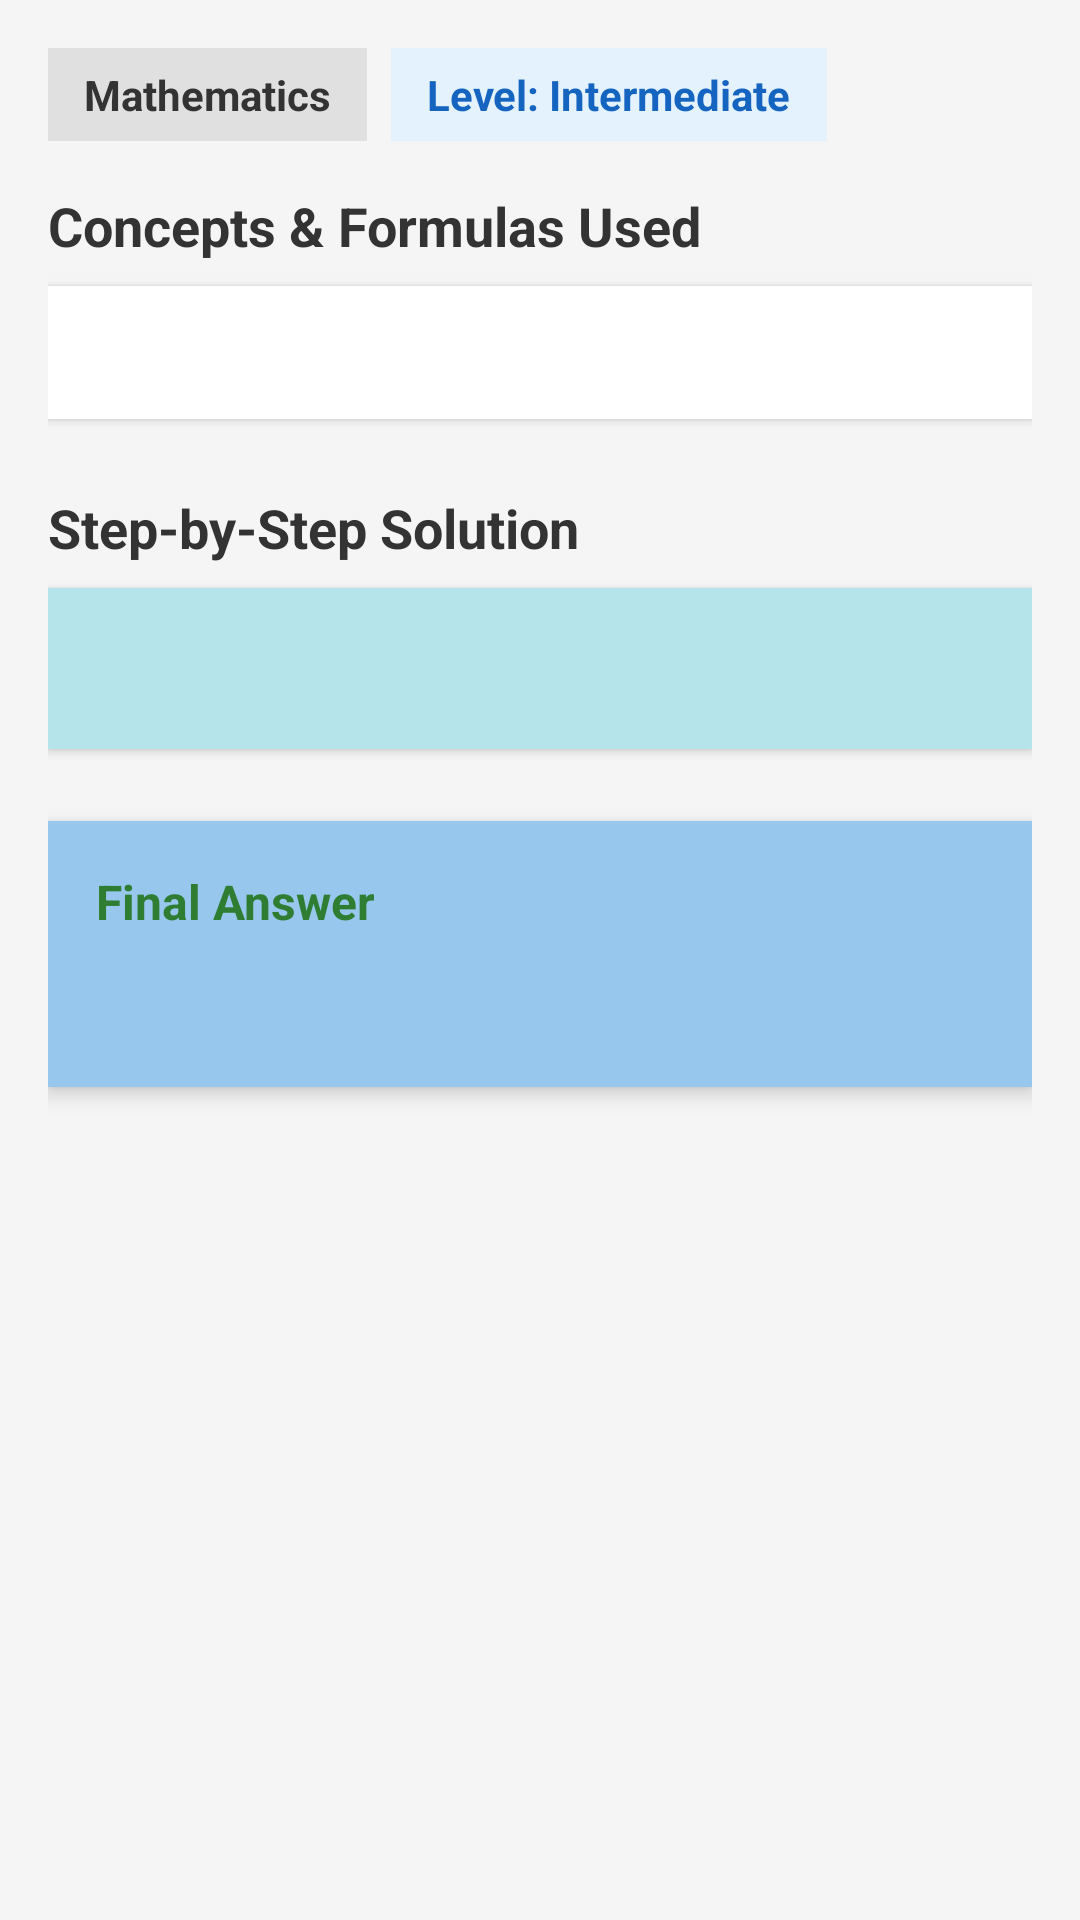

Write the Android layout XML for this screen, with the resource values it uses.
<!-- AndroidManifest.xml: application theme Theme.AppCompat.DayNight.NoActionBar -->
<!-- res/layout/activity_answer_generation.xml -->
<?xml version="1.0" encoding="utf-8"?>
<ScrollView xmlns:android="http://schemas.android.com/apk/res/android"
    xmlns:app="http://schemas.android.com/apk/res-auto"
    xmlns:tools="http://schemas.android.com/tools"
    android:layout_width="match_parent"
    android:layout_height="match_parent"
    android:background="#F5F5F5"
    android:padding="16dp"
    tools:context=".Activities.AIAnswerActivity">

    <LinearLayout
        android:layout_width="match_parent"
        android:layout_height="wrap_content"
        android:orientation="vertical">

        
        <LinearLayout
            android:layout_width="match_parent"
            android:layout_height="wrap_content"
            android:orientation="horizontal"
            android:layout_marginBottom="16dp">

            <TextView
                android:id="@+id/tvSubjectTag"
                android:layout_width="wrap_content"
                android:layout_height="wrap_content"
                android:background="#E0E0E0"
                android:paddingHorizontal="12dp"
                android:paddingVertical="6dp"
                android:text="Mathematics"
                android:textColor="#333333"
                android:textStyle="bold"
                android:textSize="14sp" />

            <TextView
                android:id="@+id/tvDifficultyTag"
                android:layout_width="wrap_content"
                android:layout_height="wrap_content"
                android:layout_marginStart="8dp"
                android:background="#E3F2FD"
                android:paddingHorizontal="12dp"
                android:paddingVertical="6dp"
                android:text="Level: Intermediate"
                android:textColor="#1565C0"
                android:textStyle="bold"
                android:textSize="14sp" />
        </LinearLayout>

        
        <TextView
            android:layout_width="match_parent"
            android:layout_height="wrap_content"
            android:text="Concepts &amp; Formulas Used"
            android:textSize="18sp"
            android:textStyle="bold"
            android:layout_marginBottom="8dp"
            android:textColor="#333333"/>

        <TextView
            android:id="@+id/tvConcepts"
            android:layout_width="match_parent"
            android:layout_height="wrap_content"
            android:background="#FFFFFF"
            android:padding="12dp"
            android:elevation="2dp"
            android:layout_marginBottom="24dp"
            android:textSize="15sp"
            android:lineSpacingExtra="4dp"
            tools:text="Quadratic Formula: x = (-b ± √(b² - 4ac)) / 2a" />

        
        <TextView
            android:layout_width="match_parent"
            android:layout_height="wrap_content"
            android:text="Step-by-Step Solution"
            android:textSize="18sp"
            android:textStyle="bold"
            android:layout_marginBottom="8dp"
            android:textColor="#333333"/>

        <TextView
            android:id="@+id/tvSteps"
            android:layout_width="match_parent"
            android:layout_height="wrap_content"
            android:background="#B5E4EB"
            android:padding="16dp"
            android:elevation="2dp"
            android:layout_marginBottom="24dp"
            android:textSize="16sp"
            android:lineSpacingExtra="6dp"
            tools:text="Step 1: Identify a, b, and c.\nStep 2: Plug into formula..." />

        
        <LinearLayout
            android:layout_width="match_parent"
            android:layout_height="wrap_content"
            android:orientation="vertical"
            android:background="#98C7ED"
            android:padding="16dp"
            android:elevation="4dp"
            android:layout_marginBottom="32dp">

            <TextView
                android:layout_width="match_parent"
                android:layout_height="wrap_content"
                android:text="Final Answer"
                android:textSize="16sp"
                android:textStyle="bold"
                android:textColor="#2E7D32"
                android:layout_marginBottom="8dp"/>

            <TextView
                android:id="@+id/tvFinalAnswer"
                android:layout_width="match_parent"
                android:layout_height="wrap_content"
                android:textSize="20sp"
                android:textStyle="bold"
                android:textColor="#1B5E20"
                tools:text="x = 4, x = -2" />
        </LinearLayout>

        
        <ProgressBar
            android:id="@+id/progressBar"
            android:layout_width="wrap_content"
            android:layout_height="wrap_content"
            android:layout_gravity="center"
            android:visibility="gone" />

    </LinearLayout>
</ScrollView>
<!-- resources referenced by this layout -->
<resources>

</resources>
